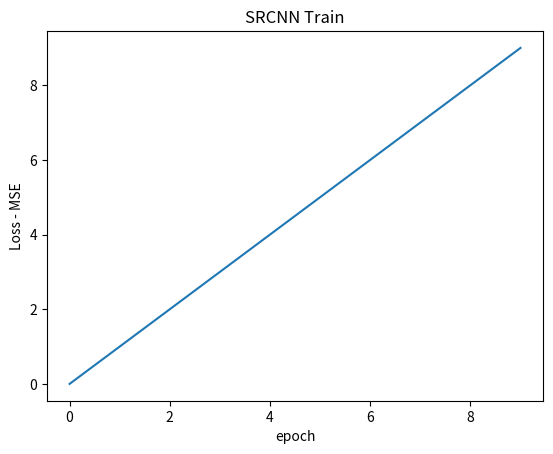

Reproduce this figure in Python.
import matplotlib.pyplot as plt

loss = range(10)
plt.title("SRCNN Train")
plt.xlabel("epoch")
plt.ylabel("Loss - MSE")
plt.plot(range(10), loss)
plt.savefig("./train_loss.png")